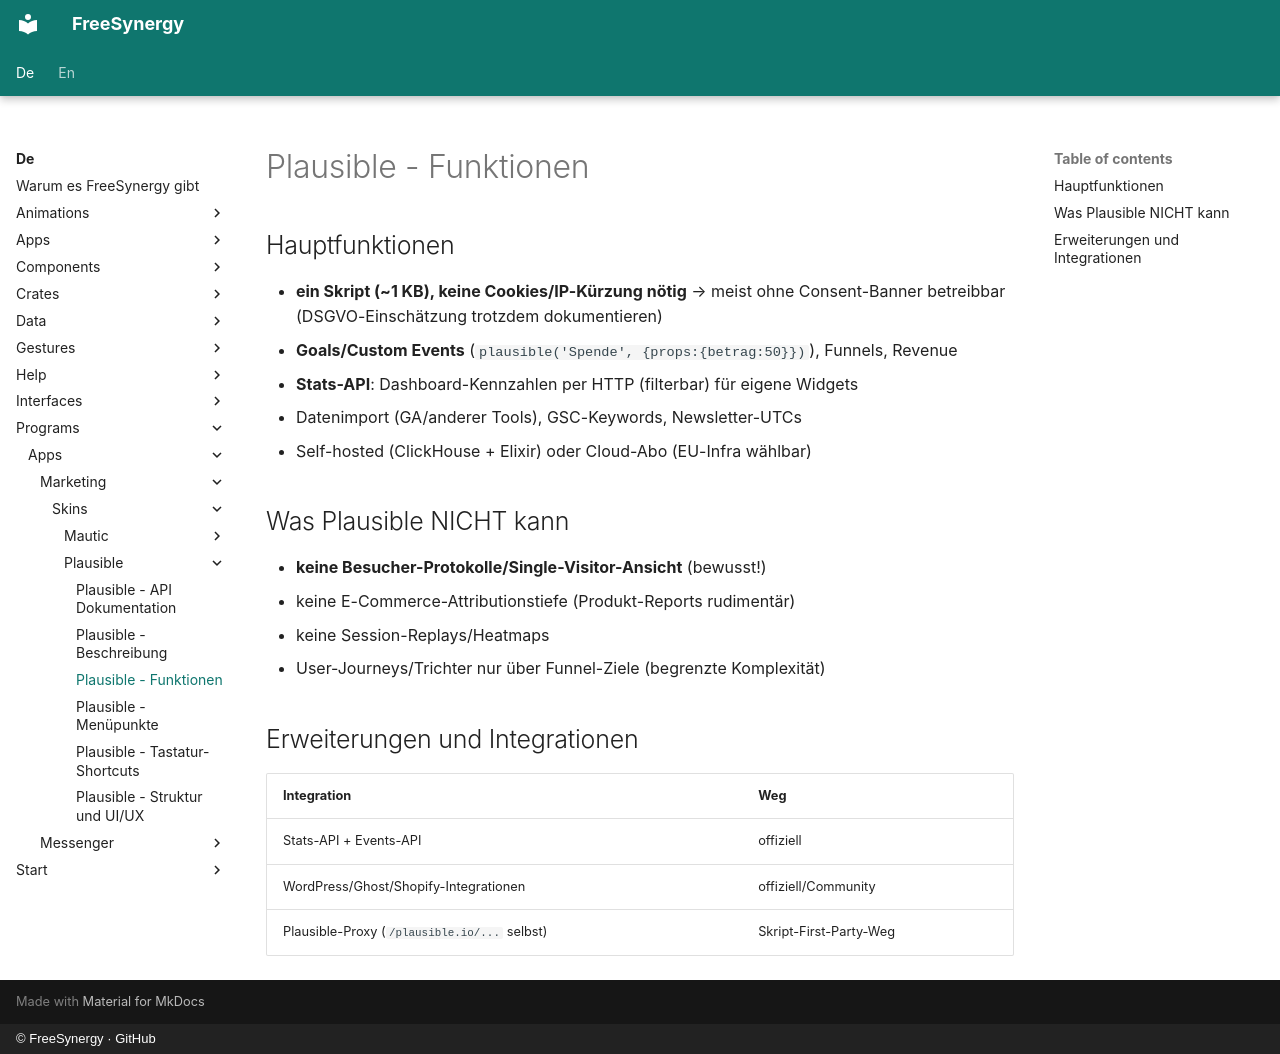

repository: FreeSynergy/fs-documentation · page: de/programs/apps/marketing/skins/plausible/features/index.html · generator: mkdocs · copyright: © FreeSynergy · GitHub

# Plausible - Funktionen

## Hauptfunktionen

- **ein Skript (~1 KB), keine Cookies/IP-Kürzung nötig** → meist ohne Consent-Banner betreibbar (DSGVO-Einschätzung trotzdem dokumentieren)
- **Goals/Custom Events** (`plausible('Spende', {props:{betrag:50}})`), Funnels, Revenue
- **Stats-API**: Dashboard-Kennzahlen per HTTP (filterbar) für eigene Widgets
- Datenimport (GA/anderer Tools), GSC-Keywords, Newsletter-UTCs
- Self-hosted (ClickHouse + Elixir) oder Cloud-Abo (EU-Infra wählbar)

## Was Plausible NICHT kann

- **keine Besucher-Protokolle/Single-Visitor-Ansicht** (bewusst!)
- keine E-Commerce-Attributionstiefe (Produkt-Reports rudimentär)
- keine Session-Replays/Heatmaps
- User-Journeys/Trichter nur über Funnel-Ziele (begrenzte Komplexität)

## Erweiterungen und Integrationen

| Integration | Weg |
|-------------|-----|
| Stats-API + Events-API | offiziell |
| WordPress/Ghost/Shopify-Integrationen | offiziell/Community |
| Plausible-Proxy (`/plausible.io/...` selbst) | Skript-First-Party-Weg |
